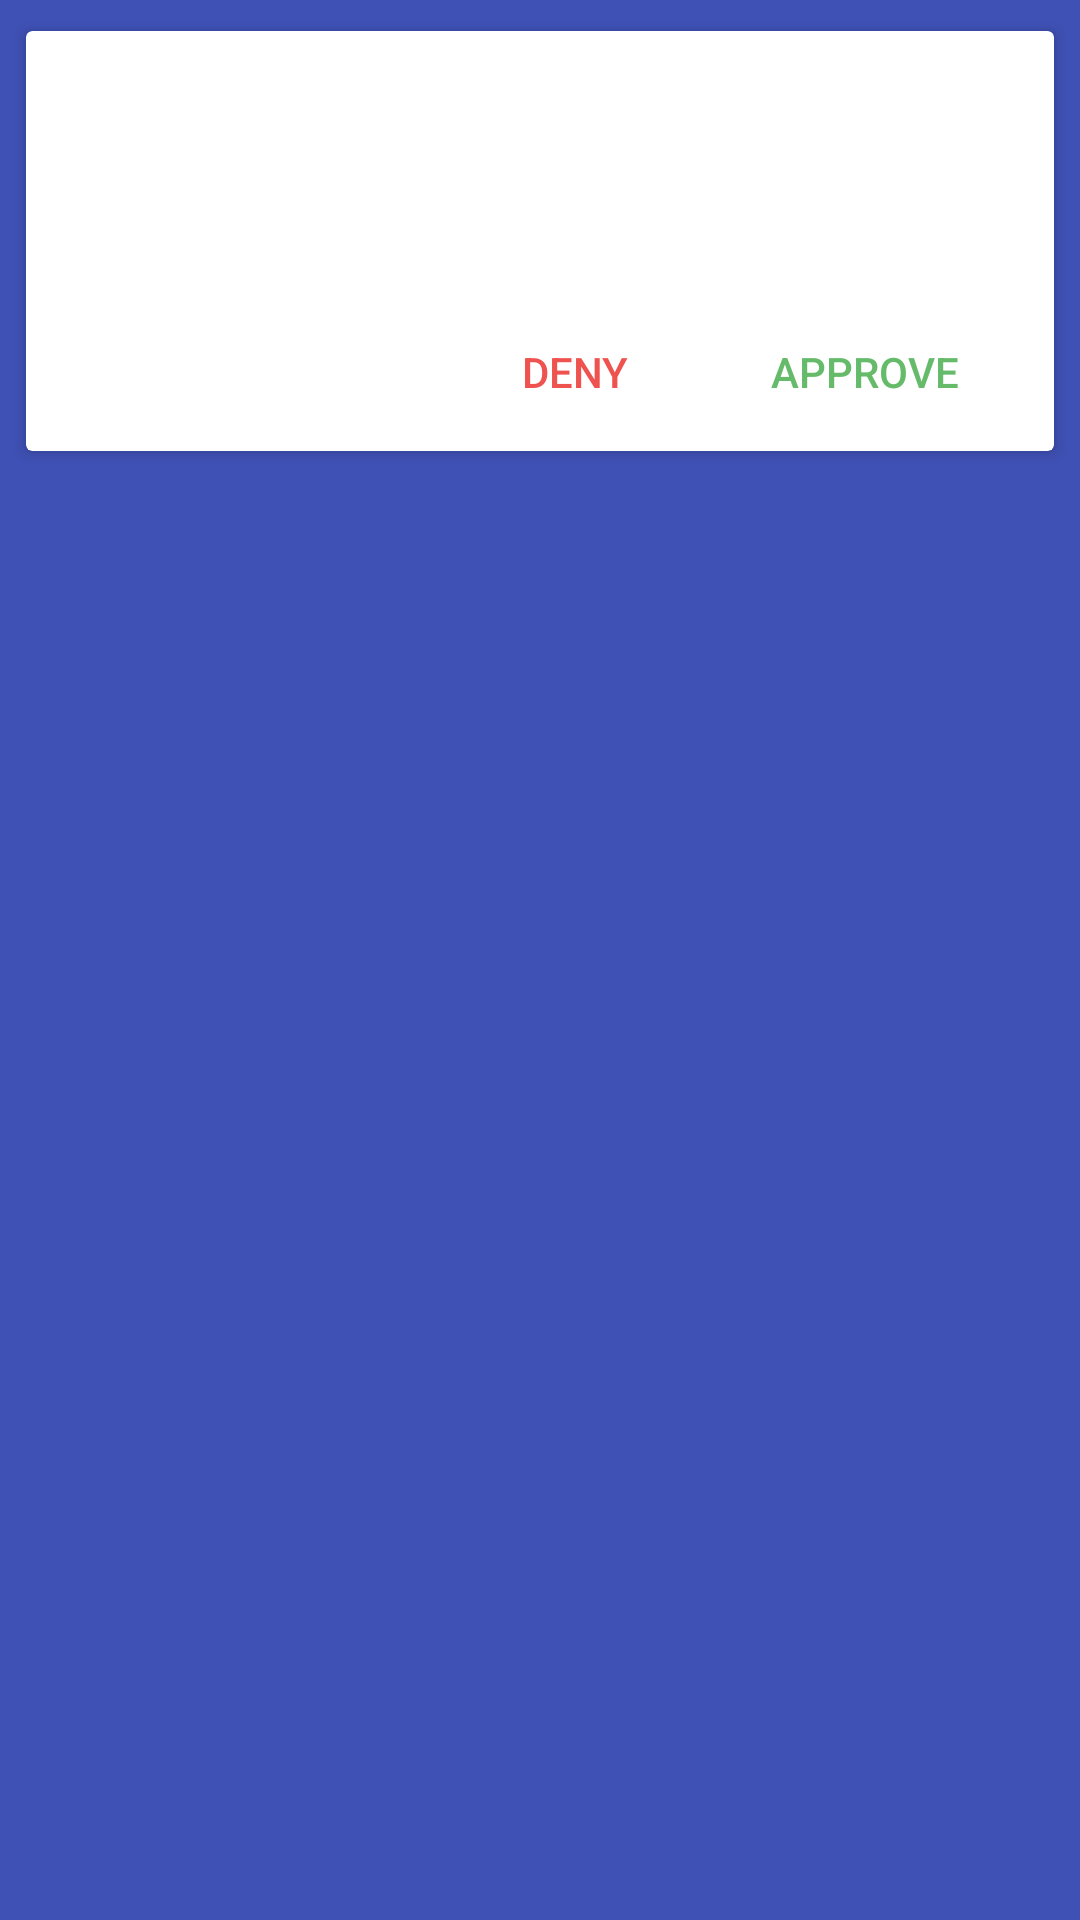

Produce the Android XML layout that renders to this screen, including the resource entries it uses.
<!-- AndroidManifest.xml: application theme AppTheme -->
<!-- res/layout/recycler_view_cell.xml -->
<?xml version="1.0" encoding="utf-8"?>
<RelativeLayout
    xmlns:android="http://schemas.android.com/apk/res/android"
    xmlns:card_view="http://schemas.android.com/apk/res-auto"
    xmlns:tools="http://schemas.android.com/tools"
    android:layout_width="match_parent"
    android:layout_height="wrap_content"
    android:paddingLeft="5dp"
    android:paddingRight="5dp"
    android:paddingTop="5dp">

    <android.support.v7.widget.CardView
        android:id="@+id/card_view"
        android:layout_width="match_parent"
        android:layout_height="wrap_content"
        card_view:cardCornerRadius="2dp"
        card_view:cardElevation="3dp"
        card_view:cardUseCompatPadding="true">

        <LinearLayout
            android:id="@+id/recycler_view_container"
            android:layout_width="match_parent"
            android:layout_height="wrap_content"
            android:orientation="horizontal"
            android:paddingLeft="20dp"
            android:paddingRight="20dp"
            android:paddingTop="20dp"
            android:clickable="true"
            android:background="?attr/selectableItemBackground">

            <ImageView android:id="@+id/recycler_view_cell_image_view"
                android:transitionName="thumb"
                android:layout_width="100dp"
                android:layout_height="100dp"
                android:layout_marginRight="20dp"
                android:layout_marginBottom="20dp"/>

            <RelativeLayout
                android:layout_width="0dip"
                android:layout_height="match_parent"
                android:layout_weight="1.0">

                <TextView
                    android:id="@+id/recycler_view_cell_title_tv"
                    android:layout_width="match_parent"
                    android:layout_height="wrap_content"
                    android:layout_alignParentTop="true"
                    android:ellipsize="end"
                    android:maxLines="2"
                    android:textSize="16sp"/>

                <LinearLayout
                    android:layout_width="match_parent"
                    android:layout_height="35dp"
                    android:layout_alignParentBottom="true"
                    android:layout_centerHorizontal="true"
                    android:layout_marginBottom="9dp"
                    android:orientation="horizontal">
                    
                    <Button
                        android:id="@+id/recycler_view_cell_deny_button"
                        android:layout_width="0dip"
                        android:layout_weight="0.5"
                        android:layout_height="match_parent"
                        android:layout_marginRight="5dp"
                        android:text="@string/action_moderation_deny"
                        android:theme="@style/DenyButtonTheme"
                        android:background="?attr/selectableItemBackground"
                        tools:ignore="ButtonStyle"/>

                    <Button
                        android:id="@+id/recycler_view_cell_approve_button"
                        android:layout_width="0dip"
                        android:layout_weight="0.5"
                        android:layout_height="match_parent"
                        android:layout_marginLeft="5dp"
                        android:text="@string/action_moderation_approve"
                        android:theme="@style/ApproveButtonTheme"
                        android:background="?attr/selectableItemBackground"
                        tools:ignore="ButtonStyle"/>


                </LinearLayout>

            </RelativeLayout>

        </LinearLayout>

        <LinearLayout
            android:id="@+id/recycler_view_loader"
            android:layout_width="match_parent"
            android:layout_height="140dp"
            android:orientation="vertical"
            android:paddingLeft="100dp"
            android:paddingRight="100dp"
            android:gravity="center"
            android:visibility="gone"
            android:background="#DDFFFFFF"
            android:clickable="true">

            <TextView
                android:layout_width="match_parent"
                android:layout_height="wrap_content"
                android:text="@string/moderating_progress_text"
                android:gravity="center"
                android:layout_marginBottom="10dp"/>

            <ProgressBar
                style="@style/Widget.AppCompat.ProgressBar.Horizontal"
                android:layout_width="match_parent"
                android:layout_height="wrap_content"
                android:indeterminate="true" />

        </LinearLayout>

    </android.support.v7.widget.CardView>

</RelativeLayout>
<!-- resources referenced by this layout -->
<resources>
  <string name="action_moderation_approve">Approve</string>
  <string name="action_moderation_deny">Deny</string>
  <string name="moderating_progress_text">Moderating…</string>
  <style name="ApproveButtonTheme" parent="Base.Widget.AppCompat.Button">
          <item name="colorButtonNormal">@android:color/transparent</item>
          <item name="android:textColor">@color/approved_color</item>
      </style>
  <style name="DenyButtonTheme" parent="Base.Widget.AppCompat.Button">
          <item name="colorButtonNormal">@android:color/transparent</item>
          <item name="android:textColor">@color/denied_color</item>
      </style>
  <style name="AppTheme" parent="BaseAppTheme" />
  <color name="approved_color">#66BB6A</color>
  <color name="denied_color">#EF5350</color>
  <style name="BaseAppTheme" parent="Theme.AppCompat.Light.NoActionBar">
          
          <item name="colorPrimary">@color/colorPrimary</item>
          <item name="colorPrimaryDark">@color/colorPrimaryDark</item>
          <item name="colorAccent">@color/colorAccent</item>
          <item name="android:windowBackground">@color/colorPrimary</item>
      </style>
  <color name="colorPrimary">#3F51B5</color>
  <color name="colorPrimaryDark">#303F9F</color>
  <color name="colorAccent">#FF4081</color>
</resources>
